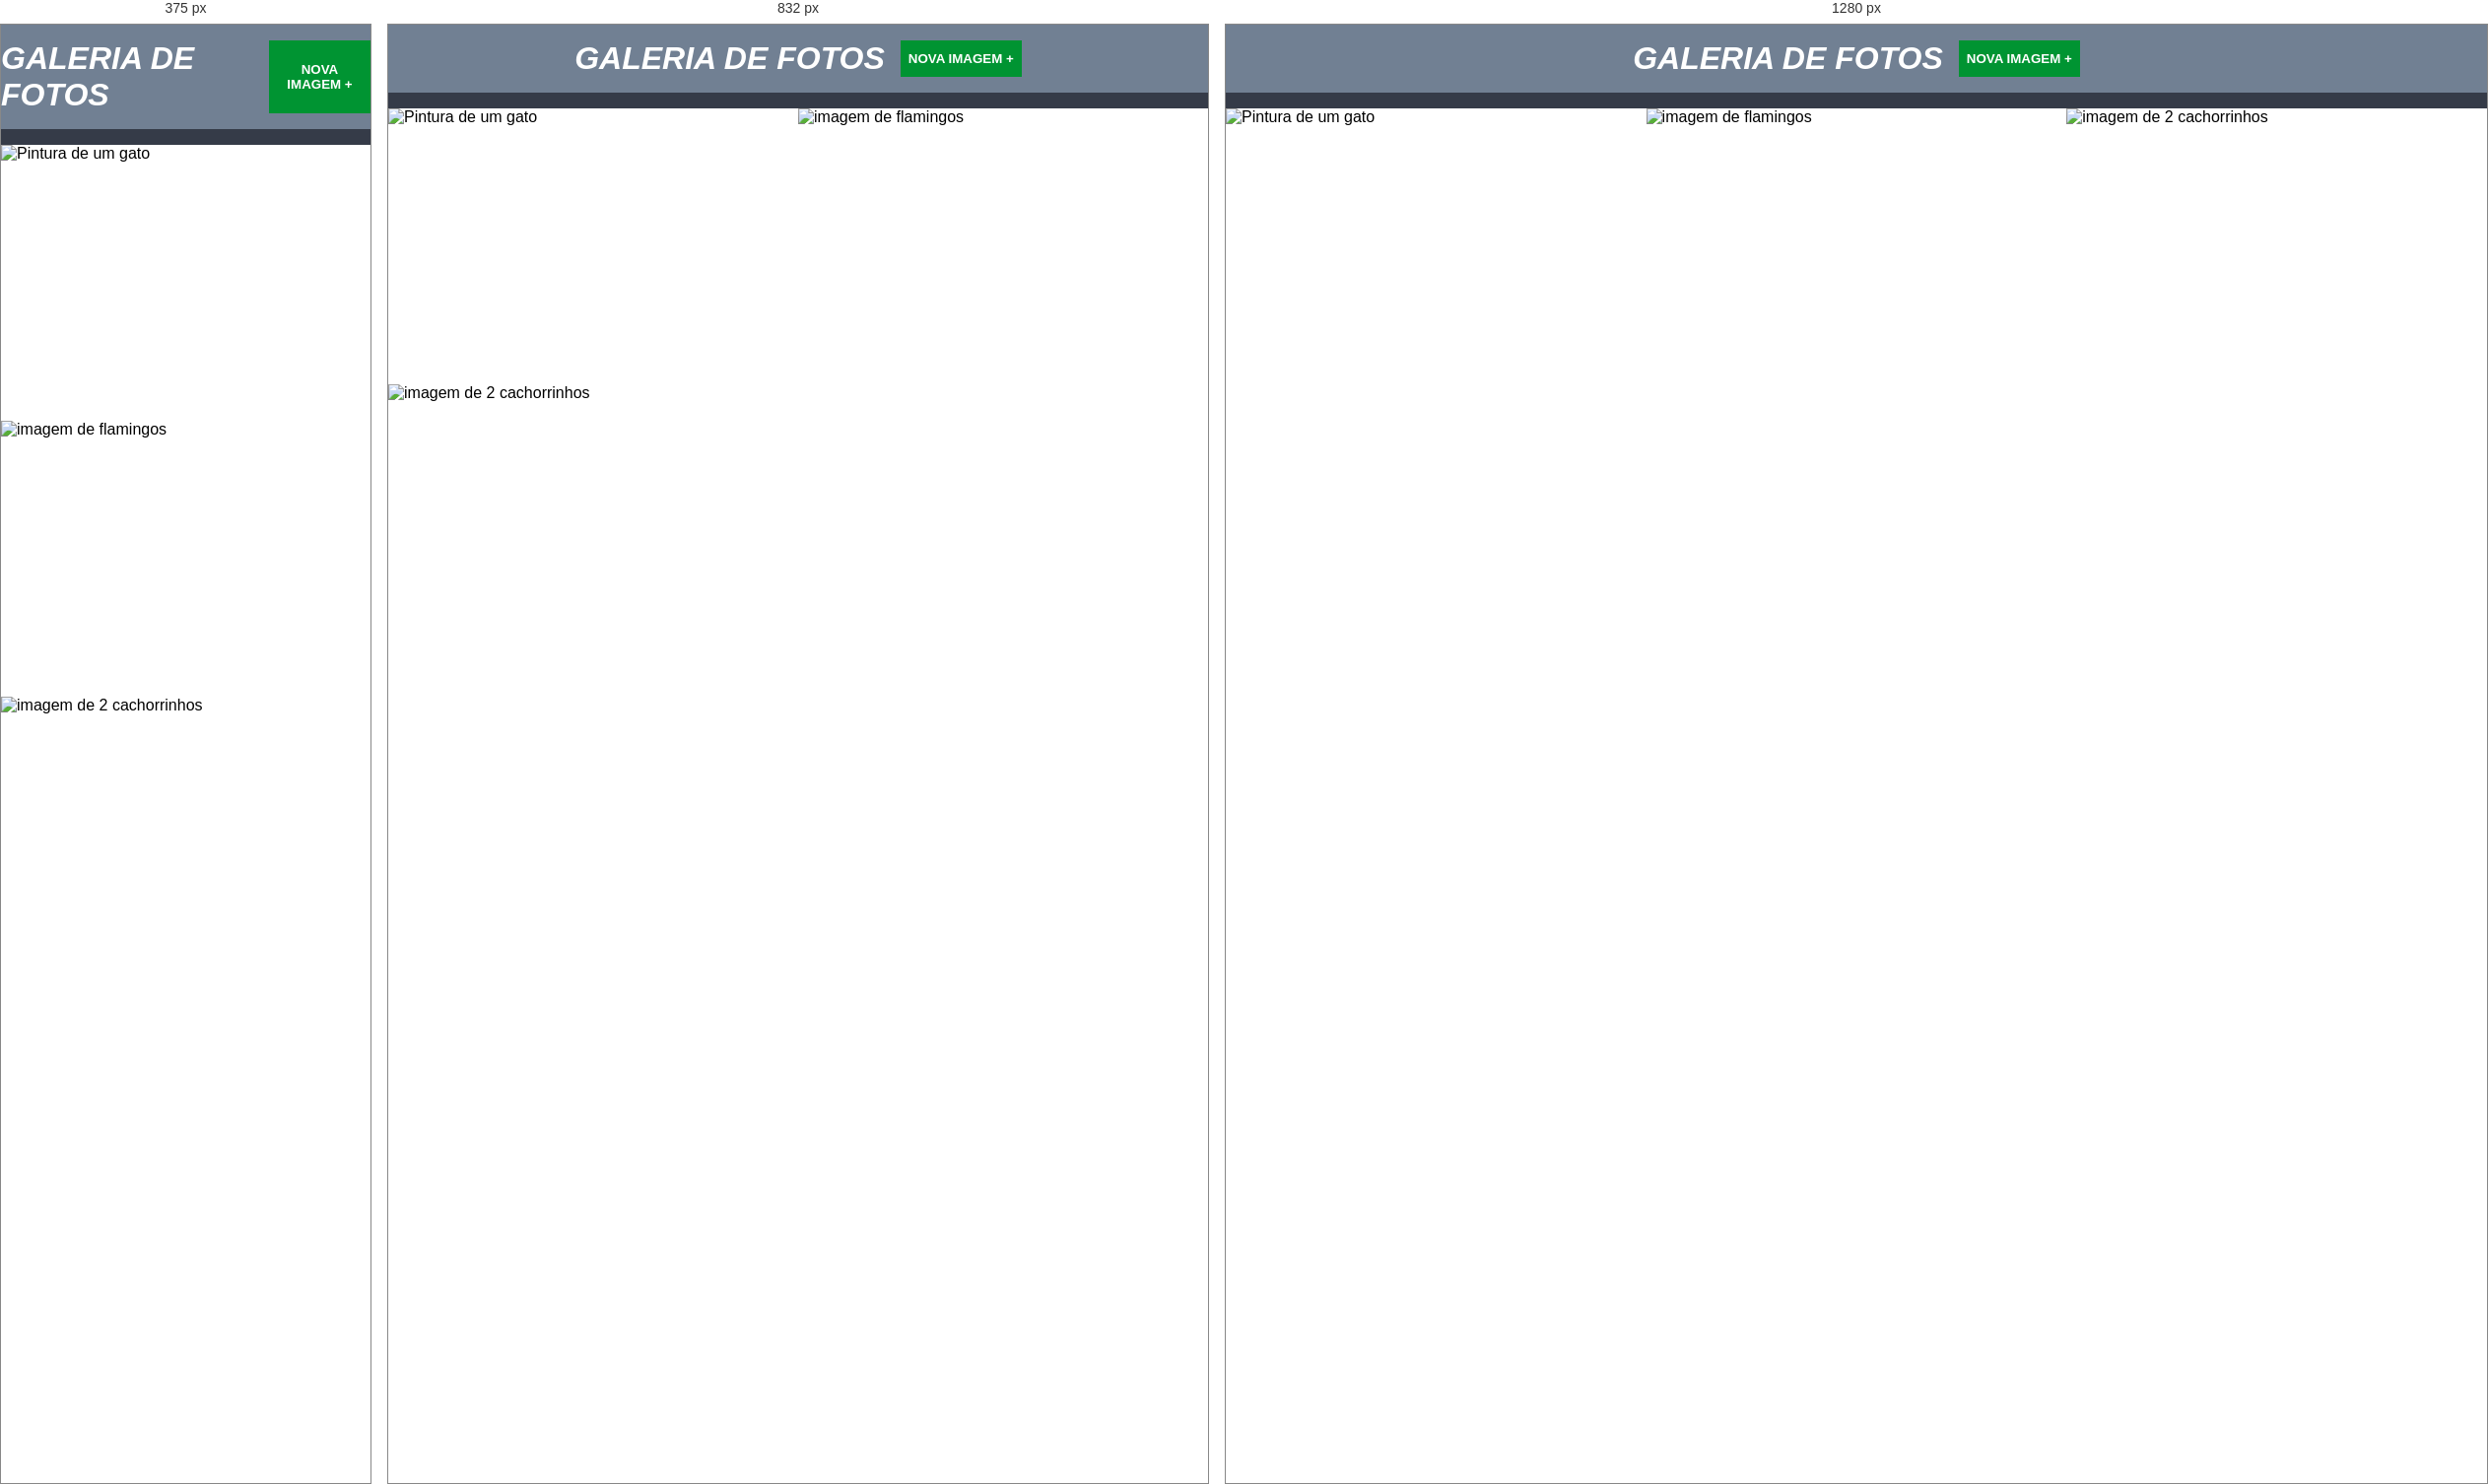
Rendered at 375 px, 832 px and 1280 px, left to right.

<!-- file: index.html -->
<!DOCTYPE html>
<html lang="pt-BR">

<head>
    <meta charset="UTF-8">
    <meta name="viewport" content="width=device-width, initial-scale=1.0">
    <title>JQuery</title>
    <link rel="preconnect" href="http://fonts.googleapis.com">
    <link rel="preconnect" href="http://fonts.gstatic.com" crossorigin>
    <link href="https://fonts.googleapis.com/css2?family=Roboto:wght@400;700&display=swap" rel="stylesheet">
    <link rel="stylesheet" href="./main.css">

</head>

<body>
    <header>
        <h1>Galeria de Fotos</h1>
        <button type="button">Nova imagem +</button>
    </header>
    <form>
        <h2>Inserir nova imagem</h2>
        <input id="new-url" type="url" required placeholder="URL da imagem">
        <button type="submit">Adicionar</button>
        <button id="btn-cancel" type="reset" >Cancelar</button>
    </form>
    <ul>
        <li>
            <img src="./assets/imgs/foto1.jpg" alt="Pintura de um gato">
            <div class="overlay-images-link">
                <a href="../assets/imgs/foto1.jpg" title="Ver imagem em tamanho real" target="_blank">
                    Ver imagem em tamanho real
                </a>
            </div>
        </li>
        <li>
            <img src="../assets/imgs/foto2.jpg" alt="imagem de flamingos">
            <div class="overlay-images-link">
                <a href="../assets/imgs/foto2.jpg" title="Ver imagem em tamanho real" target="_blank">
                    Ver imagem em tamanho real
                </a>
            </div>
        </li>
        <li>
            <img src="../assets/imgs/foto3.jpg" alt="imagem de 2 cachorrinhos">
            <div class="overlay-images-link">
                <a href="../assets/imgs/foto3.jpg" title="Ver imagem em tamanho real" target="_blank">
                    Ver imagem em tamanho real
                </a>
            </div>
        </li>
    </ul>

    <script src="https://code.jquery.com/jquery-3.7.1.js"></script>
    <script src="./main.js"></script>
</body>

</html>

/* @media block from main.css */
@media (max-width: 1024px) {
    ul li {
        width: 50%; 
    }
}

/* @media block from main.css */
@media (max-width: 640px) {
    ul li {
        width: 100%; 
    }
}